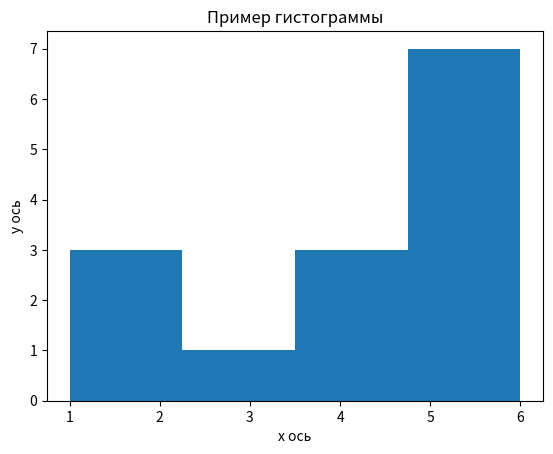

Source code (Python):
#Простой линейный график
import matplotlib.pyplot as plt

data=[1,2,2,3,4,4,4,5,6,6,6,6,6,6]

plt.hist(data,bins=4)

#3. Кастомизируем график, чтобы было понятно, где что. Даём графику название:
plt.title("Пример гистограммы")

#4. Даём названия осям графика:

plt.xlabel("x ось")
plt.ylabel("y ось")

#5. Прописываем функцию для того, чтобы показать график:
plt.show()